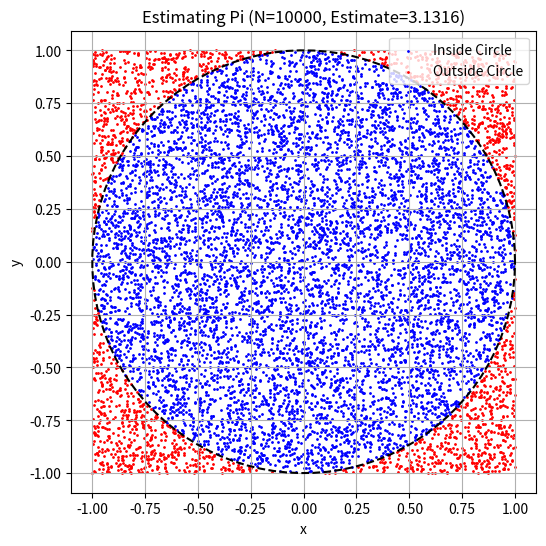
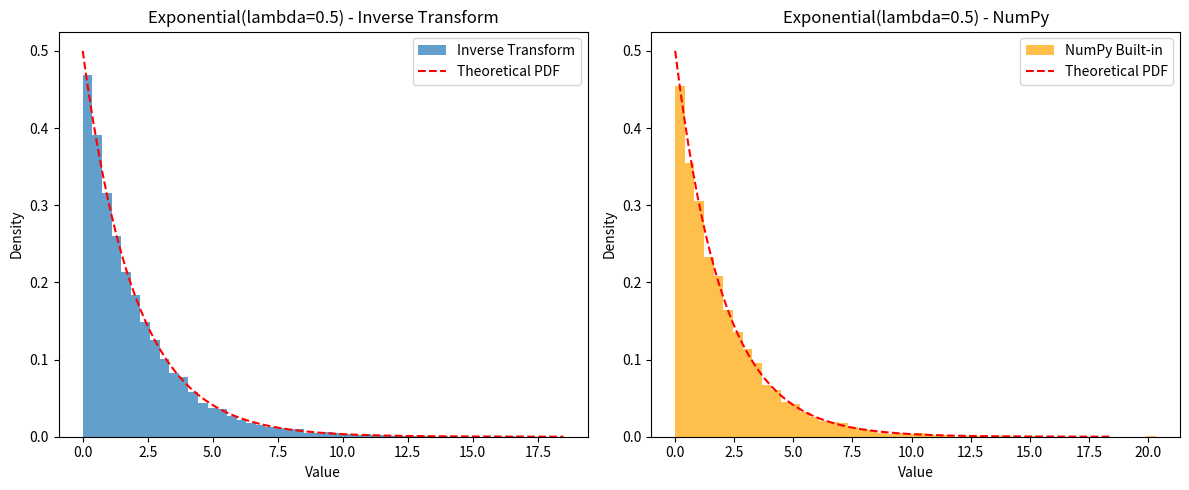
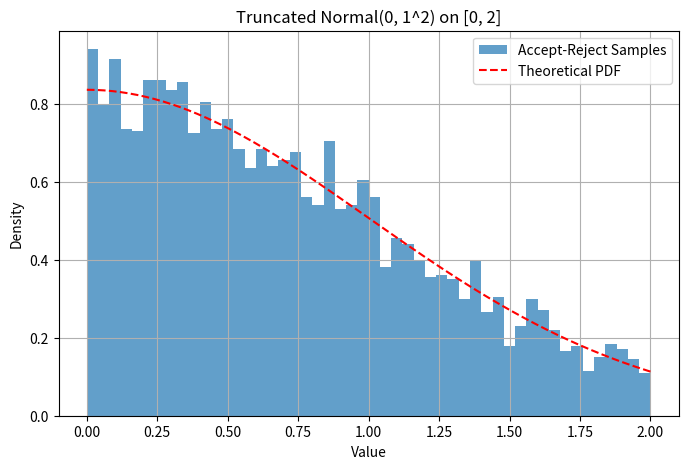

These figures' Python source, in order:
import numpy as np

# Example: Estimate E[e^X] where X ~ Normal(0, 1)
# Analytical answer: This is the MGF evaluated at t=1, which is e^(μt + σ^2*t^2/2) = e^(0*1 + 1^2*1^2/2) = e^(1/2) ≈ 1.6487

N = 100000  # Number of samples
mu = 0
sigma = 1

# 1. Generate samples from Normal(0, 1)
X_samples = np.random.normal(mu, sigma, N)

# 2. Apply the function g(x) = e^x
g_X_samples = np.exp(X_samples)

# 3. Calculate the sample mean
estimated_expectation = np.mean(g_X_samples)

print(f"Estimated E[e^X] where X ~ N(0, 1): {estimated_expectation:.4f}")
print(f"Analytical E[e^X]: {np.exp(0.5):.4f}")

import numpy as np
import matplotlib.pyplot as plt

# Estimate Pi using Monte Carlo integration

N = 10000  # Number of random points

# Generate N points (x, y) uniformly in the square [-1, 1] x [-1, 1]
# Area of square B = 2 * 2 = 4
x_coords = np.random.uniform(-1, 1, N)
y_coords = np.random.uniform(-1, 1, N)

# Check if points are inside the unit circle (x^2 + y^2 <= 1)
# Area of circle A = pi * r^2 = pi * 1^2 = pi
distances_sq = x_coords**2 + y_coords**2
is_inside_circle = distances_sq <= 1

# Count hits
N_hit = np.sum(is_inside_circle)

# Estimate Area(A) = Area(B) * (N_hit / N)
estimated_pi = 4.0 * N_hit / N

print(f"Estimated value of Pi: {estimated_pi:.5f}")

# --- Visualization (Optional) ---
plt.figure(figsize=(6, 6))
plt.scatter(x_coords[is_inside_circle], y_coords[is_inside_circle], color='blue', s=1, label='Inside Circle')
plt.scatter(x_coords[~is_inside_circle], y_coords[~is_inside_circle], color='red', s=1, label='Outside Circle')

# Draw the circle boundary
theta = np.linspace(0, 2*np.pi, 100)
plt.plot(np.cos(theta), np.sin(theta), color='black', linestyle='--')

plt.title(f'Estimating Pi (N={N}, Estimate={estimated_pi:.4f})')
plt.xlabel('x')
plt.ylabel('y')
plt.axis('equal')
plt.legend()
plt.grid(True)
plt.show()

import numpy as np
from scipy import integrate

# Example: Estimate I = integral from 0 to 1 of exp(x^2) dx

def g(x):
    return np.exp(x**2)

a = 0.0
b = 1.0
N = 100000 # Number of samples

# 1. Generate samples from Uniform(a, b)
X_samples = np.random.uniform(a, b, N)

# 2. Calculate g(X_i)
g_X_samples = g(X_samples)

# 3. Estimate the integral
estimated_integral = (b - a) * np.mean(g_X_samples)

print(f"Monte Carlo estimate of integral: {estimated_integral:.5f}")

# Compare with SciPy's numerical integration (quad)
analytical_integral, error = integrate.quad(g, a, b)
print(f"SciPy quad estimate of integral: {analytical_integral:.5f} (error < {error:.1e})")

import numpy as np
import matplotlib.pyplot as plt

def generate_exponential_inverse_transform(lambda_rate, size=1):
    """Generates samples from Exponential(lambda_rate) using Inverse Transform."""
    u = np.random.uniform(0, 1, size=size)
    x = - (1 / lambda_rate) * np.log(u) # Using the simplified form
    return x

lambda_val = 0.5 # Rate parameter
N_samples = 10000

generated_samples = generate_exponential_inverse_transform(lambda_val, size=N_samples)

# Compare with numpy's built-in generator
numpy_samples = np.random.exponential(scale=1/lambda_val, size=N_samples) # Note: numpy uses scale = 1/lambda

# Plot histograms to compare
plt.figure(figsize=(12, 5))

plt.subplot(1, 2, 1)
plt.hist(generated_samples, bins=50, density=True, alpha=0.7, label='Inverse Transform')
plt.title(f'Exponential(lambda={lambda_val}) - Inverse Transform')
plt.xlabel('Value')
plt.ylabel('Density')

plt.subplot(1, 2, 2)
plt.hist(numpy_samples, bins=50, density=True, alpha=0.7, label='NumPy Built-in', color='orange')
plt.title(f'Exponential(lambda={lambda_val}) - NumPy')
plt.xlabel('Value')
plt.ylabel('Density')

# Add theoretical PDF
x_vals = np.linspace(0, np.max(generated_samples), 200)
pdf_vals = lambda_val * np.exp(-lambda_val * x_vals)
plt.subplot(1, 2, 1)
plt.plot(x_vals, pdf_vals, 'r--', label='Theoretical PDF')
plt.legend()
plt.subplot(1, 2, 2)
plt.plot(x_vals, pdf_vals, 'r--', label='Theoretical PDF')
plt.legend()

plt.tight_layout()
plt.show()

import numpy as np
import matplotlib.pyplot as plt
from scipy.stats import norm

def generate_truncated_normal_accept_reject(mu, sigma, low, high, size=1):
    """Generates samples from N(mu, sigma) truncated to [low, high] using Accept-Reject."""
    samples = []
    # Use Uniform(low, high) as proposal distribution g(x)
    # PDF g(x) = 1 / (high - low)
    # Target PDF f(x) is proportional to norm.pdf(x, mu, sigma) in [low, high]
    # Find c such that norm.pdf(x) <= c * g(x)
    # Max of norm.pdf occurs at mu if mu is in [low, high], else at boundary
    x_mode = mu if low <= mu <= high else (low if mu < low else high)
    max_pdf = norm.pdf(x_mode, mu, sigma)
    c = max_pdf / (1 / (high - low))
    
    count_total = 0
    while len(samples) < size:
        count_total += 1
        # 1. Sample y from proposal g(x) = Uniform(low, high)
        y = np.random.uniform(low, high)
        
        # 2. Sample u from Uniform(0, 1)
        u = np.random.uniform(0, 1)
        
        # 3. Acceptance check: u <= f(y) / (c * g(y))
        target_pdf_val = norm.pdf(y, mu, sigma)
        proposal_pdf_val = 1 / (high - low)
        acceptance_ratio = target_pdf_val / (c * proposal_pdf_val)
        
        if u <= acceptance_ratio:
            samples.append(y)
            
    print(f"Acceptance Rate: {size / count_total:.3f} (Theoretical min: {1/c:.3f})")
    return np.array(samples)

mu_val = 0
sigma_val = 1
low_bound = 0
high_bound = 2
N_samples = 5000

generated_samples = generate_truncated_normal_accept_reject(mu_val, sigma_val, low_bound, high_bound, size=N_samples)

# Plot histogram
plt.figure(figsize=(8, 5))
plt.hist(generated_samples, bins=50, density=True, alpha=0.7, label='Accept-Reject Samples')

# Overlay theoretical truncated normal PDF (scaled)
x_vals = np.linspace(low_bound, high_bound, 200)
pdf_vals = norm.pdf(x_vals, mu_val, sigma_val)
# Need to normalize the PDF over the interval [low_bound, high_bound]
normalization_factor, _ = integrate.quad(lambda x: norm.pdf(x, mu_val, sigma_val), low_bound, high_bound)
plt.plot(x_vals, pdf_vals / normalization_factor, 'r--', label='Theoretical PDF')

plt.title(f'Truncated Normal({mu_val}, {sigma_val}^2) on [{low_bound}, {high_bound}]')
plt.xlabel('Value')
plt.ylabel('Density')
plt.legend()
plt.grid(True)
plt.show()

import numpy as np
import math

def estimate_pi_buffon(N=100000, L=1.0, D=2.0):
    """Estimates Pi using Buffon's Needle simulation."""
    if L > D:
        print("Warning: Method assumes L <= D")
        
    hits = 0
    for _ in range(N):
        # 1. Sample y from Uniform(0, D/2)
        y_center = np.random.uniform(0, D / 2.0)
        
        # 2. Sample theta from Uniform(0, pi/2)
        theta = np.random.uniform(0, math.pi / 2.0)
        
        # 3. Check for crossing
        vertical_dist_tip = (L / 2.0) * math.sin(theta)
        if y_center <= vertical_dist_tip:
            hits += 1
            
    # Estimate probability
    prob_cross = hits / N
    
    # Estimate Pi
    if prob_cross == 0: # Avoid division by zero if N is very small / unlucky
        return None, 0
        
    estimated_pi = (2 * L) / (D * prob_cross)
    return estimated_pi, prob_cross

# Run simulation
num_simulations = 500000
needle_length = 1.0
line_spacing = 2.0

pi_estimate, p_cross_estimate = estimate_pi_buffon(num_simulations, needle_length, line_spacing)

print(f"Buffon's Needle Simulation (N={num_simulations}, L={needle_length}, D={line_spacing})")
print(f"Estimated P(Cross): {p_cross_estimate:.5f}")
if pi_estimate is not None:
    print(f"Estimated Pi: {pi_estimate:.5f}")
    print(f"Absolute Error: {abs(pi_estimate - math.pi):.5f}")